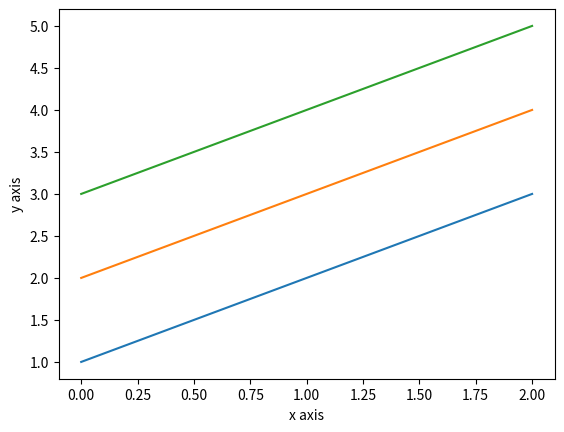

This chart was generated by the following Python code:
import numpy as np
import matplotlib.pyplot as plt
myarray = np.array([[1, 2, 3], [2, 3, 4], [3, 4, 5]])
# print(myarray.shape)
# print(myarray)
# print(myarray[:,1])
# print(myarray[0])
# print(myarray[:, 0:2])
# print(myarray[2,2])

plt.plot(myarray)
plt.xlabel('x axis')
plt.ylabel('y axis')
plt.show()
